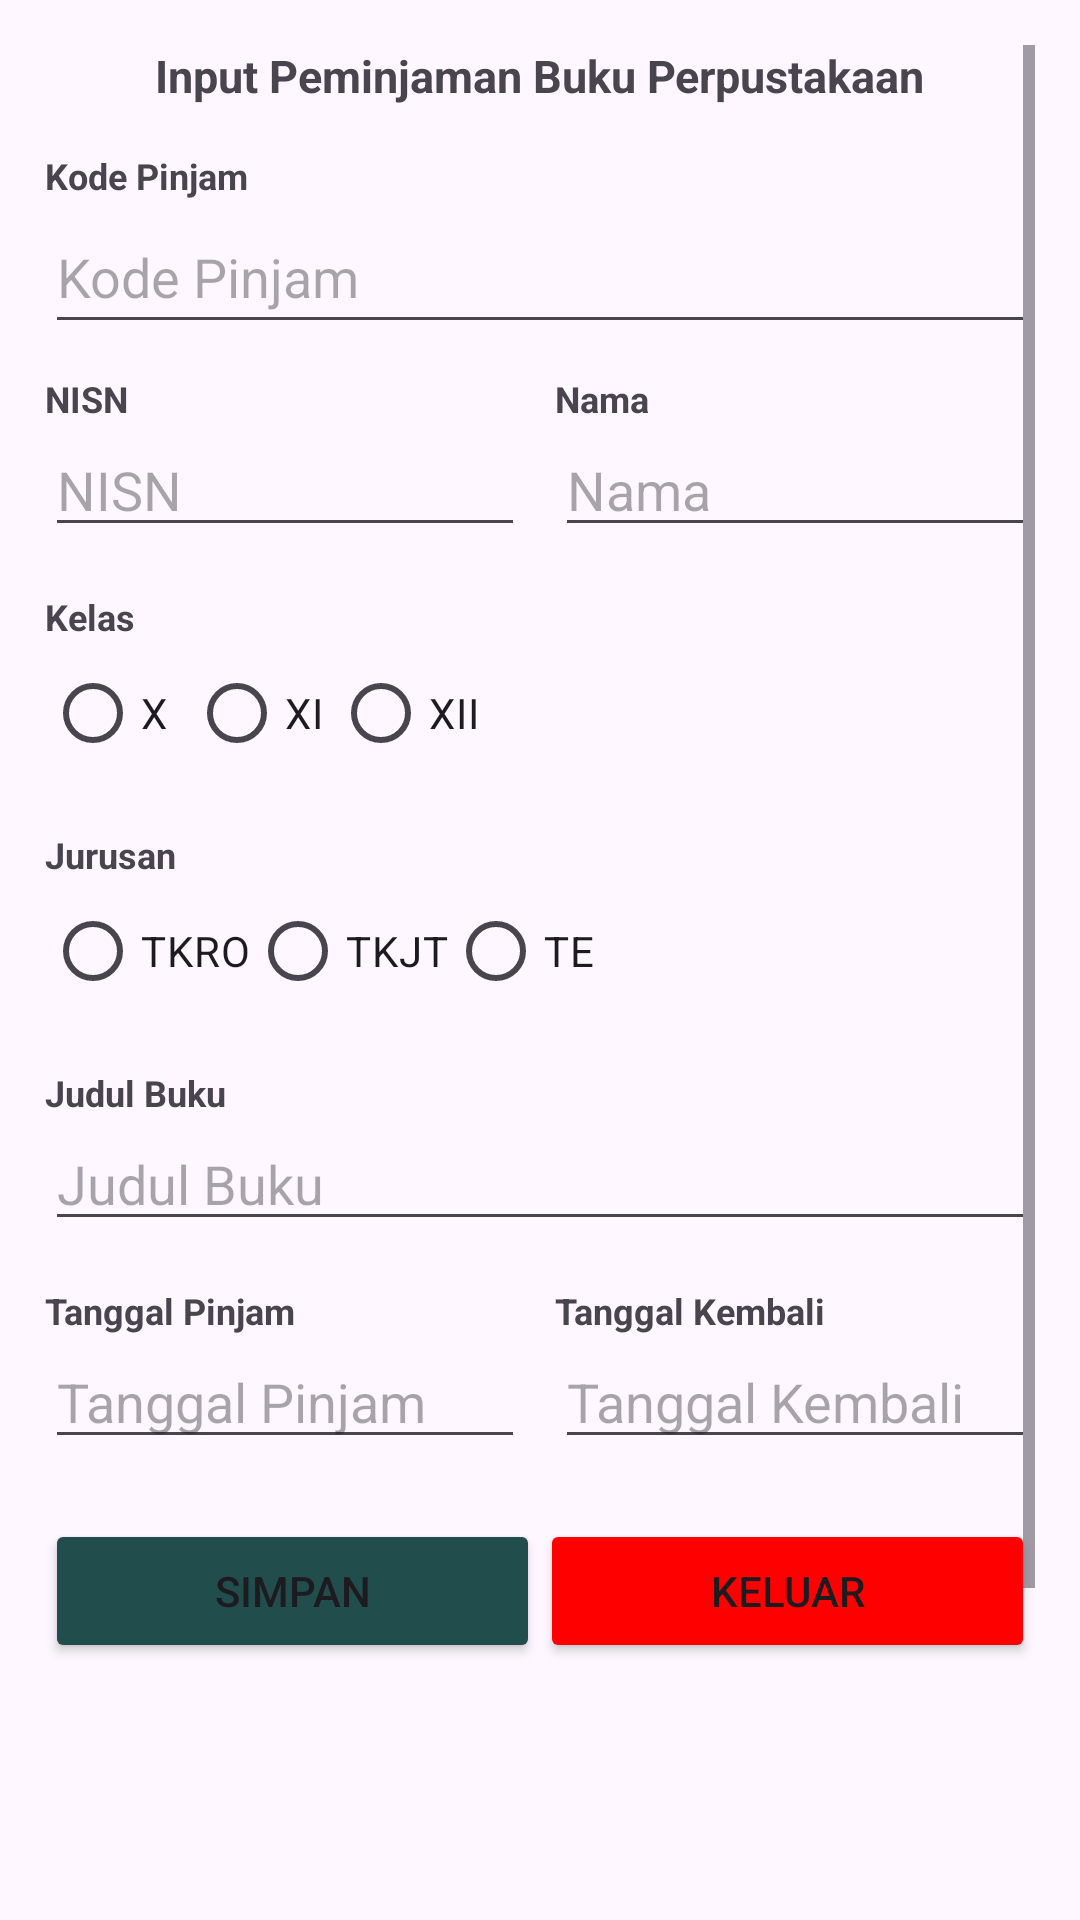

Layout XML and referenced resources for this Android screen:
<!-- AndroidManifest.xml: application theme Theme.LatihanMobile -->
<!-- res/layout/activity_latihan72.xml -->
<?xml version="1.0" encoding="utf-8"?>
<LinearLayout xmlns:android="http://schemas.android.com/apk/res/android"
    xmlns:app="http://schemas.android.com/apk/res-auto"
    xmlns:tools="http://schemas.android.com/tools"
    android:id="@+id/main"
    android:layout_width="match_parent"
    android:layout_height="match_parent"
    android:orientation="vertical"
    android:paddingTop="15dp"
    android:paddingLeft="15dp"
    android:paddingRight="15dp"
    tools:context=".Latihan7_2">

    <ScrollView
        android:layout_width="match_parent"
        android:layout_height="match_parent">

        <LinearLayout
            android:layout_width="match_parent"
            android:layout_height="match_parent"
            android:orientation="vertical">

            <TextView
                android:id="@+id/textView17"
                android:layout_width="wrap_content"
                android:layout_height="wrap_content"
                android:layout_gravity="center"
                android:text="Input Peminjaman Buku Perpustakaan"
                android:textSize="15sp"
                android:textStyle="bold" />

            <LinearLayout
                android:layout_width="match_parent"
                android:layout_height="wrap_content"
                android:orientation="horizontal"
                android:layout_marginTop="15dp">

                <LinearLayout
                    android:layout_width="0dp"
                    android:layout_height="wrap_content"
                    android:layout_weight="1"
                    android:orientation="vertical">
                    <TextView
                        android:layout_width="wrap_content"
                        android:layout_height="wrap_content"
                        android:text="Kode Pinjam"
                        android:textSize="12sp"
                        android:textStyle="bold" />

                    <EditText
                        android:id="@+id/etKdPinjam"
                        android:layout_width="match_parent"
                        android:layout_height="wrap_content"
                        android:hint="Kode Pinjam"
                        android:inputType="text"
                        android:minHeight="48dp" />
                </LinearLayout>
            </LinearLayout>

            <LinearLayout
                android:layout_width="match_parent"
                android:layout_height="wrap_content"
                android:orientation="horizontal"
                android:layout_marginTop="10dp">

                <LinearLayout
                    android:layout_width="0dp"
                    android:layout_height="wrap_content"
                    android:layout_weight="1"
                    android:orientation="vertical">
                    <TextView
                        android:layout_width="wrap_content"
                        android:layout_height="wrap_content"
                        android:text="NISN"
                        android:textSize="12sp"
                        android:textStyle="bold" />

                    <EditText
                        android:id="@+id/etNisn"
                        android:layout_width="match_parent"
                        android:layout_height="wrap_content"
                        android:hint="NISN"
                        android:inputType="text" />
                </LinearLayout>

                <LinearLayout
                    android:layout_width="0dp"
                    android:layout_height="wrap_content"
                    android:layout_weight="1"
                    android:orientation="vertical"
                    android:layout_marginStart="10dp">
                    <TextView
                        android:layout_width="wrap_content"
                        android:layout_height="wrap_content"
                        android:text="Nama"
                        android:textSize="12sp"
                        android:textStyle="bold" />

                    <EditText
                        android:id="@+id/etNama"
                        android:layout_width="match_parent"
                        android:layout_height="wrap_content"
                        android:hint="Nama"
                        android:inputType="text" />
                </LinearLayout>
            </LinearLayout>

            <TextView
                android:layout_width="wrap_content"
                android:layout_height="wrap_content"
                android:layout_marginTop="15dp"
                android:text="Kelas"
                android:textSize="12sp"
                android:textStyle="bold" />

            <RadioGroup
                android:id="@+id/rgKelas"
                android:layout_width="match_parent"
                android:layout_height="wrap_content"
                android:orientation="horizontal">

                <RadioButton
                    android:id="@+id/x"
                    android:layout_width="wrap_content"
                    android:layout_height="wrap_content"
                    android:text="X" />

                <RadioButton
                    android:id="@+id/xi"
                    android:layout_width="wrap_content"
                    android:layout_height="wrap_content"
                    android:text="XI" />

                <RadioButton
                    android:id="@+id/xii"
                    android:layout_width="wrap_content"
                    android:layout_height="wrap_content"
                    android:text="XII" />
            </RadioGroup>

            <TextView
                android:layout_width="wrap_content"
                android:layout_height="wrap_content"
                android:layout_marginTop="15dp"
                android:text="Jurusan"
                android:textSize="12sp"
                android:textStyle="bold" />

            <RadioGroup
                android:id="@+id/rgJurusan"
                android:layout_width="match_parent"
                android:layout_height="wrap_content"
                android:orientation="horizontal">

                <RadioButton
                    android:id="@+id/tkro"
                    android:layout_width="wrap_content"
                    android:layout_height="wrap_content"
                    android:text="TKRO" />

                <RadioButton
                    android:id="@+id/tkjt"
                    android:layout_width="wrap_content"
                    android:layout_height="wrap_content"
                    android:text="TKJT" />

                <RadioButton
                    android:id="@+id/te"
                    android:layout_width="wrap_content"
                    android:layout_height="wrap_content"
                    android:text="TE" />
            </RadioGroup>

            <TextView
                android:layout_width="wrap_content"
                android:layout_height="wrap_content"
                android:layout_marginTop="15dp"
                android:text="Judul Buku"
                android:textSize="12sp"
                android:textStyle="bold" />

            <EditText
                android:id="@+id/etJudul"
                android:layout_width="match_parent"
                android:layout_height="wrap_content"
                android:hint="Judul Buku"
                android:inputType="text" />

            <LinearLayout
                android:layout_width="match_parent"
                android:layout_height="wrap_content"
                android:orientation="horizontal"
                android:layout_marginTop="15dp">

                <LinearLayout
                    android:layout_width="0dp"
                    android:layout_height="wrap_content"
                    android:layout_weight="1"
                    android:orientation="vertical">
                    <TextView
                        android:layout_width="wrap_content"
                        android:layout_height="wrap_content"
                        android:text="Tanggal Pinjam"
                        android:textSize="12sp"
                        android:textStyle="bold" />

                    <EditText
                        android:id="@+id/etDatein"
                        android:layout_width="match_parent"
                        android:layout_height="wrap_content"
                        android:hint="Tanggal Pinjam"
                        android:inputType="text" />
                </LinearLayout>

                <LinearLayout
                    android:layout_width="0dp"
                    android:layout_height="wrap_content"
                    android:layout_weight="1"
                    android:orientation="vertical"
                    android:layout_marginStart="10dp">
                    <TextView
                        android:layout_width="wrap_content"
                        android:layout_height="wrap_content"
                        android:text="Tanggal Kembali"
                        android:textSize="12sp"
                        android:textStyle="bold" />

                    <EditText
                        android:id="@+id/etDateout"
                        android:layout_width="match_parent"
                        android:layout_height="wrap_content"
                        android:hint="Tanggal Kembali"
                        android:inputType="text" />
                </LinearLayout>
            </LinearLayout>

            <LinearLayout
                android:layout_width="match_parent"
                android:layout_height="wrap_content"
                android:layout_marginTop="20dp"
                android:orientation="horizontal">

                <Button
                    android:id="@+id/btnSimpan"
                    android:layout_width="0dp"
                    android:layout_height="wrap_content"
                    android:layout_weight="1"
                    android:text="Simpan"
                    android:backgroundTint="@color/logo"/>

                <Button
                    android:id="@+id/btnKeluar"
                    android:layout_width="0dp"
                    android:layout_height="wrap_content"
                    android:layout_weight="1"
                    android:text="Keluar"
                    android:backgroundTint="@color/red"/>
            </LinearLayout>

            <ListView
                android:id="@+id/lvLihat"
                android:layout_width="match_parent"
                android:layout_height="200dp"
                android:layout_marginTop="20dp" />

        </LinearLayout>
    </ScrollView>
</LinearLayout>
<!-- resources referenced by this layout -->
<resources>
  <color name="logo">#224D4D</color>
  <color name="red">#FF0000</color>
  <style name="Theme.LatihanMobile" parent="Base.Theme.LatihanMobile" />
  <style name="Base.Theme.LatihanMobile" parent="Theme.Material3.DayNight">
          <item name="windowActionBar">true</item>
          <item name="android:windowSplashScreenBackground">@color/logo</item>
          
          
      </style>
</resources>
